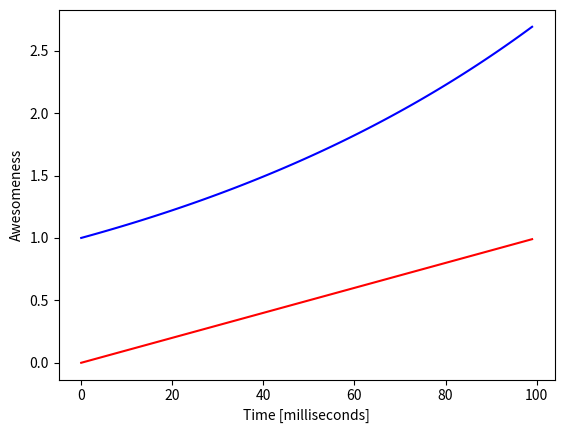

This figure's Python source:
import numpy as np
import matplotlib.pyplot as plt

def main():
    x = np.arange(0, 1, 0.01)
    
    y = np.exp(x)

    print(y)
if __name__ =="__main__":
    main()

x = np.arange(0, 1, 0.01)
y = np.exp(x)

plt.plot(x, label ='Time [milliseconds]', color = 'red')
plt.plot(y, label ='Awesomeness', color = 'b')

plt.xlabel(r'Time [milliseconds]')
plt.ylabel(r'Awesomeness')

plt.savefig('Code-Journal#2-Entry#1.pdf', bbox_inches='tight',)
